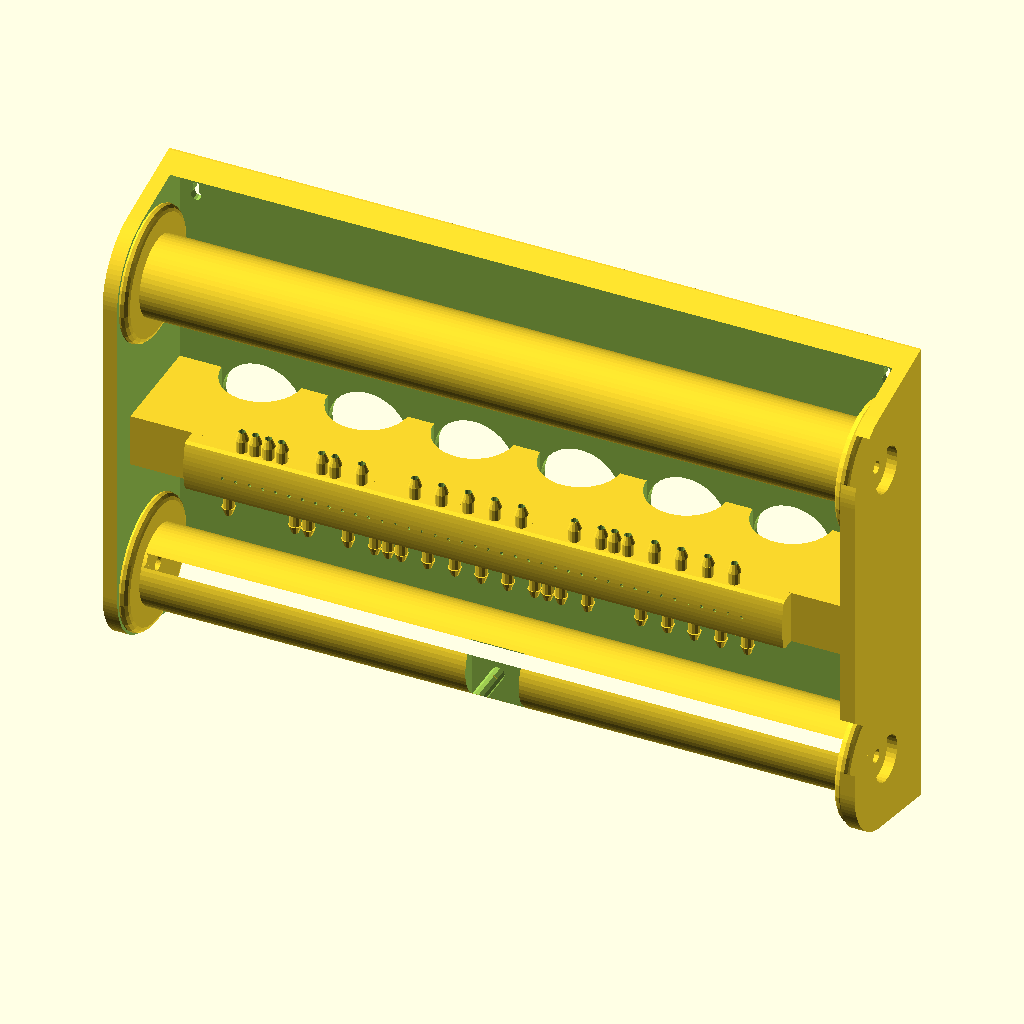
Cell 1: the model at its default parameters.
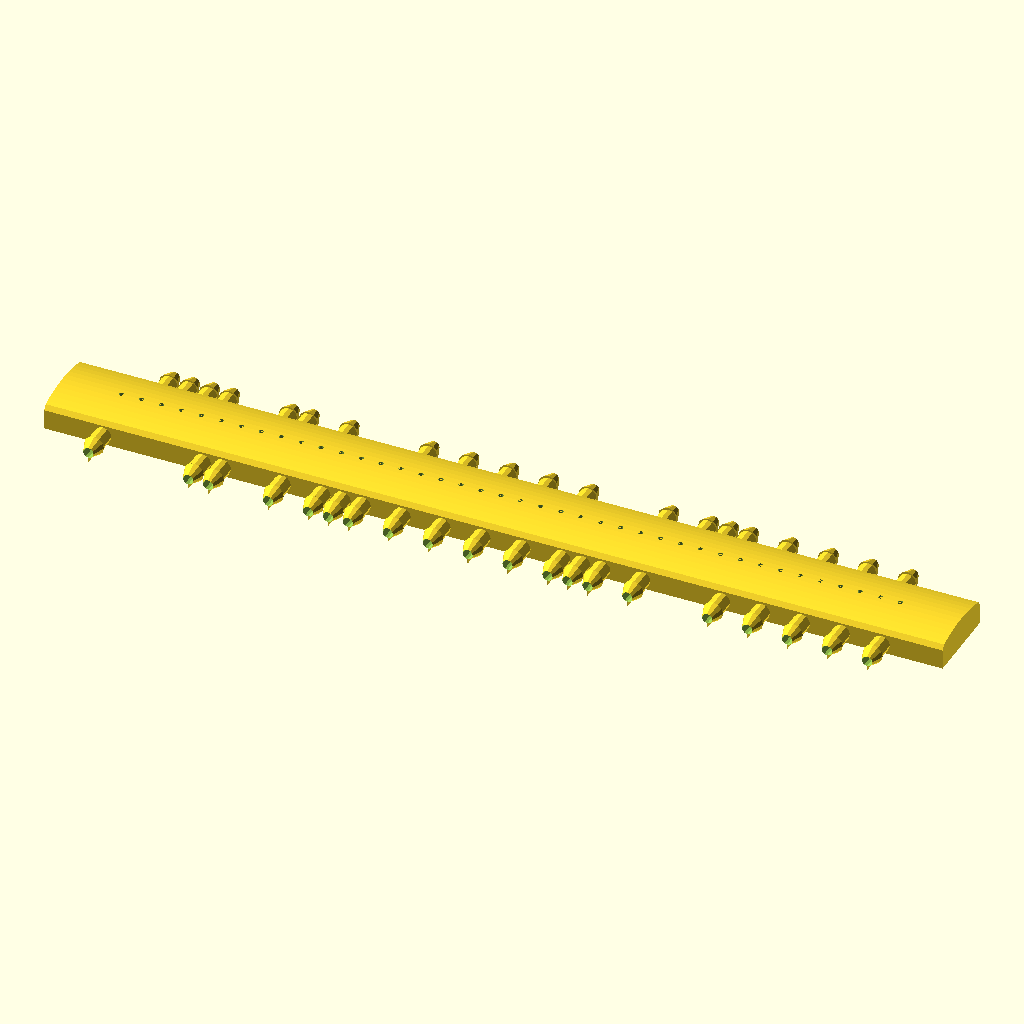
Cell 2: the same model with goal = 1.
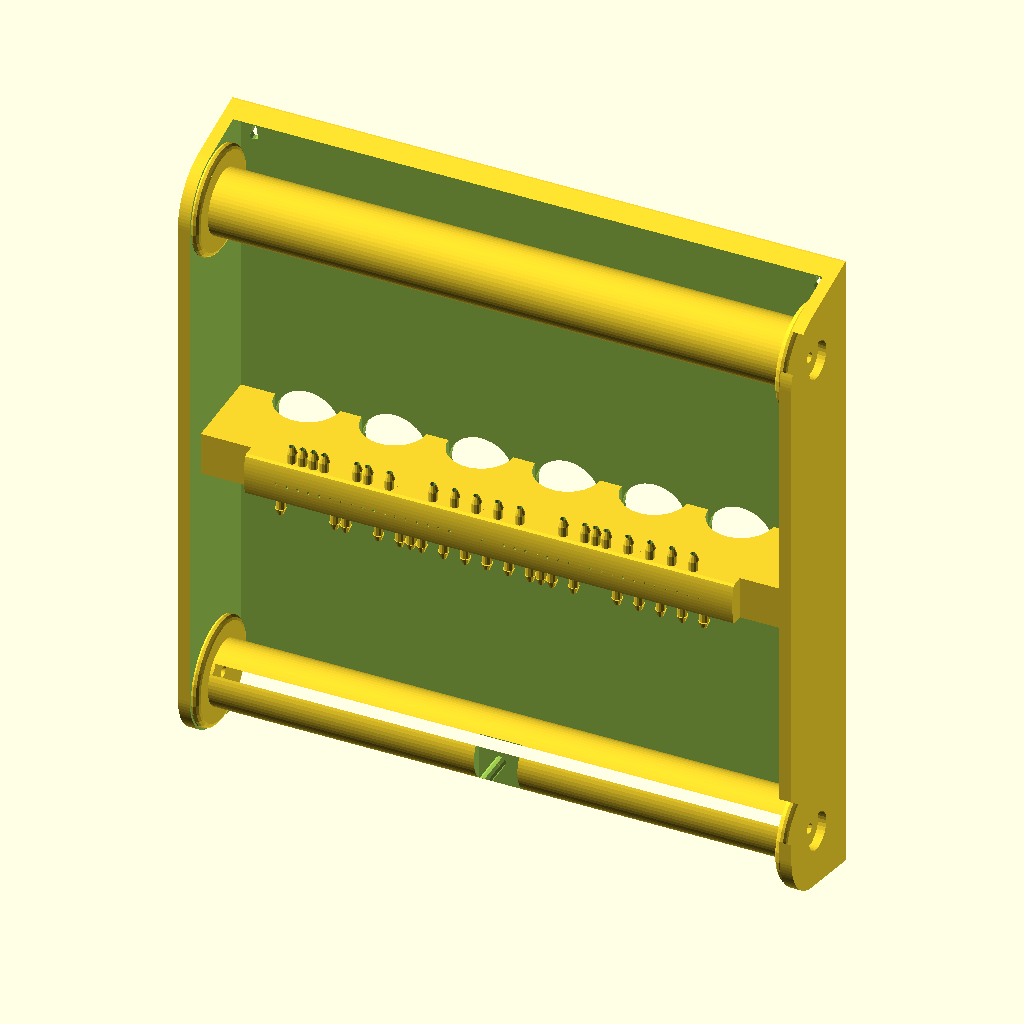
Cell 3 — spool_distance set to 6, the other parameters unchanged.
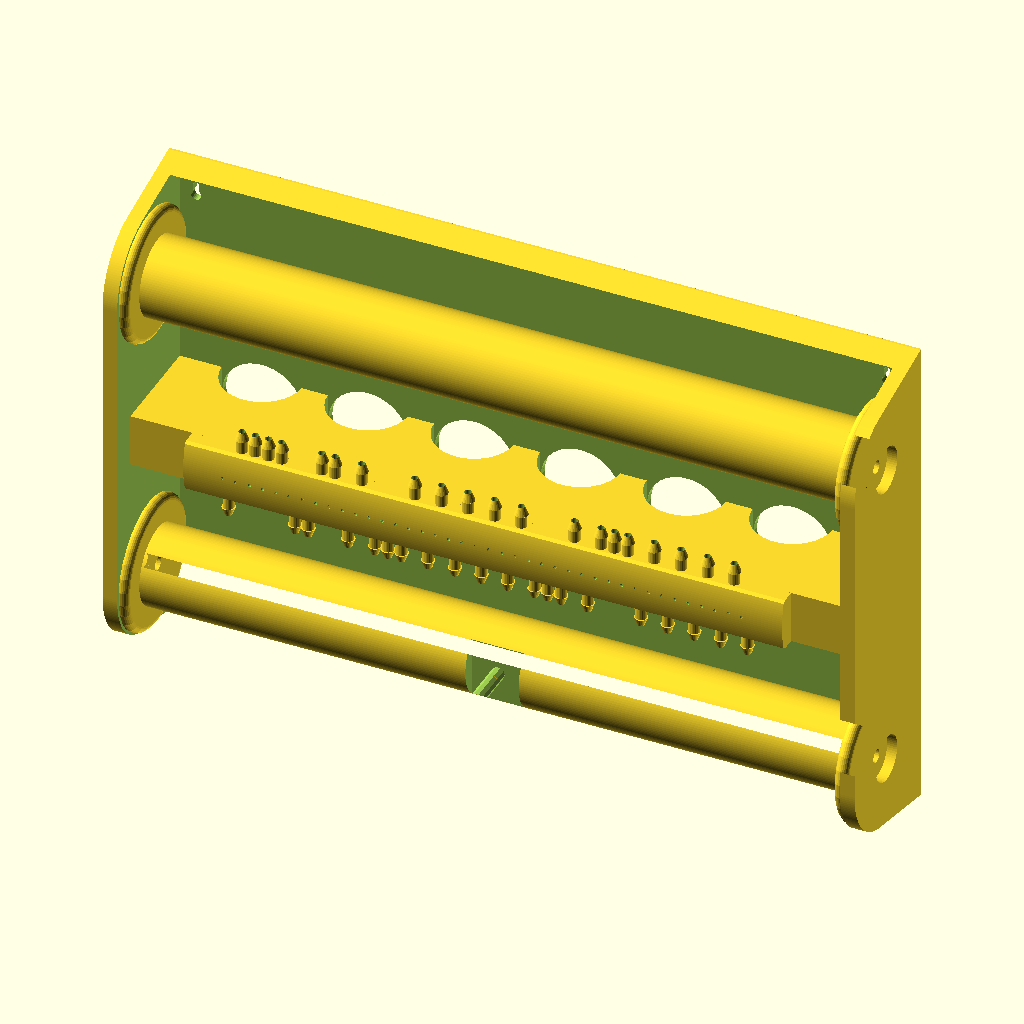
Cell 4: the same model with resfactor = 2.
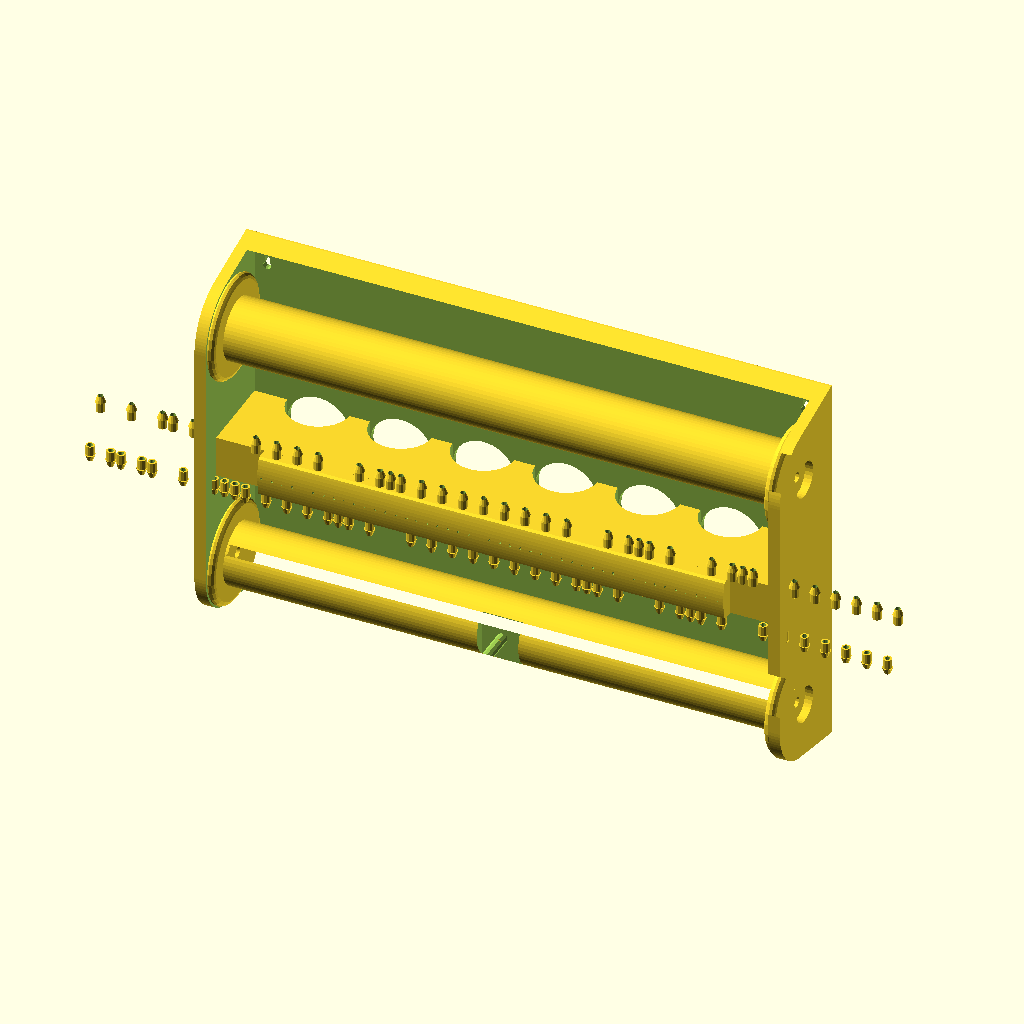
Cell 5: notes = 176 (everything else at default).
All cells are drawn from the same view direction (rotation 55°, 0°, 25°, orthographic, colour scheme Cornfield), but the view is re-fitted for each cell, so position and scale can differ between cells as well as the parameter.
OpenSCAD source file inputs/thingiverse/files/thing-2958365/files/roll-reader.scad:
/*
A reader for player piano rolls.

More similar designs are archived here:
	https://web.archive.org/web/20161029053154/http://iammp.org/designfiles.php
	
This is licensed under CreativeCommons + Attribution + ShareAlike

For the attribution requirement, please provide a link to one or both of:

https://www.thingiverse.com/thing:2958365
https://theheadlesssourceman.wordpress.com/2018/06/22/piano-roll-reader

*/


/* [general settings] */

goal=0; // [0:assembled,1:reader bar,2:box,3:round half roller,4:tabbed half roller]

// inches.  distance from either spool to the reader bar
spool_distance=3;

// resolution 1=low(aka 1x) 2=mid 3=high
resfactor=1;


/* [piano roll settings] */

// 88 is standard for 1911 and onward, 65 before that
notes=88; 

// in inches 11.25 is the 1911 standard
paper_width=11.25; 

// (on center) 9 is the 1911 standard 6 is pre-1911
holes_per_inch=9;

// inches
hole_size=0.0625;

// inches
hole_spacing=0.25;

// additional perforations to work the pedals
accenting_perfs=0; // [0:no,1:yes]

/* [reader bar settings] */

// inches
reader_height=1;

// inches
reader_min_thick=0.25;
	
// inches
reader_max_thick=0.375;

/* [takeup spool settings] */

// inches
takeup_spool_dia=1.5;

// inches
takeup_spool_end_thick=0.25;

// inches
takeup_spool_hole_dia=0.25;

// inches
takeup_spool_pin_dia=0.25;

// inches
takeup_spool_pin_flat_w=1.0;

// inches
takeup_spool_pin_flat_d=0.25;

// in inches. standard sizes are 2, 2.5, 2.825, and 2.625
spool_size=2.5;


/* [case] */

// mm
box_wall_thickness=3;

// mm.  usually used to make the box sides thicker to accommodate bearings. (hint: 608 skate bearing is 7mm)
box_side_thickness=7;

// mm
screw_head_dia=5;

// mm
screw_hole_dia=3;

// mm.  inset from edge of player
keyhole_inset=5;

// mm.  hole for the shafts (hint: 608 skate bearing is 22mm)
box_hole_dia=22;


/* [hidden] */

function in2mm(in)=in*25.4;

// make $fn more automatic
function myfn(r)=max(3*r,12)*resfactor;
module cyl(r=undef,h=undef,r1=undef,r2=undef){cylinder(r=r,h=h,r1=r1,r2=r2,$fn=myfn(r!=undef?r:max(r1,r2)));}
module circ(r=undef){circle(r=r,$fn=myfn(r));}
module ball(r=undef){sphere(r=r,$fn=myfn(r));}

module perfBar(){
	// NOTE: children are assumed to be a connector, and will be added for each port
	height=in2mm(reader_height);
	min_thick=in2mm(reader_min_thick);
	max_thick=in2mm(reader_max_thick);
	length=in2mm(paper_width);
	chamfer=1;
	hole_r=in2mm(hole_size)/2;
	hole_inc=in2mm(hole_spacing);
	hole_area_w=in2mm(notes/holes_per_inch);
	holes_end=hole_area_w/2;
	holes_start=-hole_area_w/2;
	roundover=height*1.66;
	difference(){
		rotate([0,90,0]) translate([0,0,-length/2]) rotate([0,0,-90]) linear_extrude(length) hull(){
			// profile
			translate([0,-height/2]) square([min_thick,height]);
			intersection(){
				translate([max_thick-roundover,0]) circ(r=roundover);
				translate([0,-height/2+chamfer]) square([max_thick,height-chamfer*2]);
			}
		}
		// holes going in
		for(x=[holes_start:hole_inc:holes_end-0.01]){
			translate([x,-min_thick/2,0]) rotate([90,0,0]) cyl(r2=hole_r,r1=hole_r*2,h=max_thick-min_thick/2);
			translate([x,-min_thick/2,0]) ball(r=hole_r*2);
		}
		// holes going to connectors
		for(x=[holes_start:hole_inc:holes_end-0.01]){
			if(x>holes_start&&((x-holes_start)/hole_inc)%2<1){
				translate([x,-min_thick/2,-hole_r]) cyl(r=hole_r*2,h=height);
			}else{
				mirror([0,0,1]) translate([x,-min_thick/2,-hole_r]) cyl(r=hole_r*2,h=height);
			}
		}
	}
	// connectors
	for(x=[holes_start:hole_inc:holes_end-0.01]){
		if(x>holes_start&&((x-holes_start)/hole_inc)%2<1){
			translate([x,-min_thick/2,height/2]) children();
		}else{
			mirror([0,0,1]) translate([x,-min_thick/2,height/2]) children();
		}
	}
}

module sample_spool(){
	// stand-in for a player piano spool
	r=in2mm(takeup_spool_dia)/2;
	end_r1=in2mm(takeup_spool_end_thick)/2;
	end_r2=in2mm(spool_size)/2;
	hole_r=in2mm(takeup_spool_hole_dia)/2;
	extra_gap=2; // to accommodate differences in paper width
	l=in2mm(paper_width+extra_gap);
	rotate([0,90,0]) translate([0,0,-l/2-end_r1*2]){
		// basic spool shape
		translate([0,0,end_r1]) rotate_extrude() { // end cap
			translate([hole_r,-end_r1]) square([end_r2-end_r1-hole_r,end_r1*2]);
			translate([end_r2-end_r1,0]) circ(r=end_r1);
		}
		linear_extrude(l+end_r1*4) difference() {
			circ(r=r);
			circ(r=hole_r);
		}
		translate([0,0,l+end_r1*3]) rotate_extrude() { // end cap
			translate([hole_r,-end_r1]) square([end_r2-end_r1-hole_r,end_r1*2]);
			translate([end_r2-end_r1,0]) circ(r=end_r1);
		}
	}
}

module takeup_spool(){
	r=in2mm(takeup_spool_dia)/2;
	end_r1=in2mm(takeup_spool_end_thick)/2;
	end_r2=in2mm(spool_size)/2;
	hole_r=in2mm(takeup_spool_hole_dia)/2;
	pin_r=in2mm(takeup_spool_pin_dia)/2;
	pin_w=in2mm(takeup_spool_pin_flat_w);
	pin_d=in2mm(takeup_spool_pin_flat_d);
	extra_gap=2; // to accommodate differences in paper width
	l=in2mm(paper_width+extra_gap);
	difference(){
		rotate([0,90,0]) translate([0,0,-l/2-end_r1*2]){
			// basic spool shape
			translate([0,0,end_r1]) rotate_extrude() { // end cap
				translate([hole_r,-end_r1]) square([end_r2-end_r1-hole_r,end_r1*2]);
				translate([end_r2-end_r1,0]) circ(r=end_r1);
			}
			linear_extrude(l+end_r1*4) difference() {
				circ(r=r);
				circ(r=hole_r);
			}
			translate([0,0,l+end_r1*3]) rotate_extrude() { // end cap
				translate([hole_r,-end_r1]) square([end_r2-end_r1-hole_r,end_r1*2]);
				translate([end_r2-end_r1,0]) circ(r=end_r1);
			}
		}
		// cutout the pin
		translate([0,-r+pin_d]) rotate([90,0,0]) linear_extrude(r*2) difference(){
			square([pin_w,r*2],center=true);
			circle(pin_r);
		}
	}
}


module keyhole(screw_head_dia,screw_hole_dia){
	circ(screw_hole_dia/2);
	translate([0,-screw_head_dia]) circ(screw_head_dia/2);
	translate([-screw_hole_dia/2,-screw_head_dia]) square([screw_hole_dia,screw_head_dia]);
}


module aquariumTubingConnector(support_thickness=0,support_angle=0,support_size=0) {
	od_dia=5.3;
	length=10;
	wall_thickness=1;
	id_dia=od_dia-wall_thickness*2;
	barb_size=0.5;
	barb_offset=4;
	support_size=max(support_size,od_dia/2+barb_size);
	difference(){
		union(){
			cyl(r=od_dia/2,h=length-barb_offset);
			translate([0,0,length-barb_offset]) cyl(r1=od_dia/2+barb_size,r2=id_dia/2,h=barb_offset);
			if(support_thickness>0){
				rotate([0,0,support_angle]) translate([0,-support_thickness/2,0]) cube([support_size,support_thickness,length]);
			}
		}
		translate([0,0,-1]) cyl(r=id_dia/2,h=length+2);
	}
}


module readerBox(){
	wall_thickness=box_wall_thickness;
	r=in2mm(takeup_spool_dia)/2;
	end_r1=in2mm(takeup_spool_end_thick)/2;
	end_r2=in2mm(spool_size)/2;
	r2=end_r2;
	dist=in2mm(spool_distance);
	min_thick=in2mm(0.25);
	max_thick=min_thick+in2mm(0.125);
	extra_gap=2; // to accommodate differences in paper width
	roller_gap=1; // to give the roller room to run
	l=in2mm(paper_width+extra_gap);
	total_box_w=l+end_r1*2+roller_gap*2+box_side_thickness*2;
	total_box_h=(dist+r2+max_thick)*2;
	screwX=total_box_w/2-box_side_thickness-keyhole_inset-screw_head_dia/2;
	screwY=total_box_h/2-wall_thickness-keyhole_inset-screw_head_dia;
	access_hole_dia=in2mm(1.5);
	incAcc=access_hole_dia*1.33;
	access_hole_end=(floor(total_box_w/incAcc)*access_hole_dia)/2;
	difference(){
		rotate([0,90,0]) translate([0,0,-total_box_w/2]) rotate([0,0,90]) linear_extrude(total_box_w) difference(){
			hull(){
				// side profile
				translate([r,-dist]) circ(r2+roller_gap);
				translate([r, dist]) circ(r2+roller_gap);
				translate([r+r2+wall_thickness,-(dist+r2+max_thick)]) square([1,total_box_h]); // flat bottom
			}
			// shaft holes
			translate([r,-dist]) circ(box_hole_dia/2);
			translate([r, dist]) circ(box_hole_dia/2);
			// TODO: side access holes
			//translate([0, access_hole_dia/2]) circ(r=access_hole_dia/2,h=100);
			//translate([0,-access_hole_dia/2]) circ(r=access_hole_dia/2,h=100);
		}
		// cut out the inside
		translate([-(total_box_w-box_side_thickness*2)/2,-r2*3,-(total_box_h-wall_thickness*2)/2]) cube([total_box_w-box_side_thickness*2,r+r2*4,total_box_h-wall_thickness*2]);
		// access holes in the back
		for(xAcc=[-access_hole_end:incAcc:access_hole_end]){
			translate([xAcc,0,0]) rotate([-90,0,0]) cylinder(r=access_hole_dia/2,h=100);
		}
		// vertical mounting holes
		translate([0,-wall_thickness*2+r2*2,0]) rotate([90,0,0]) linear_extrude(wall_thickness*3) {
			translate([ screwX, screwY]) keyhole(screw_head_dia,screw_hole_dia);
			translate([-screwX, screwY]) keyhole(screw_head_dia,screw_hole_dia);
			translate([-screwX,-screwY]) keyhole(screw_head_dia,screw_hole_dia);
			translate([ screwX,-screwY]) keyhole(screw_head_dia,screw_hole_dia);
		}
	}
	// reader support pedestal
	difference(){
		translate([-(total_box_w-box_side_thickness*2)/2,-in2mm(reader_height)/2+in2mm(reader_max_thick)+box_wall_thickness,-in2mm(reader_height)/2]) cube([total_box_w-box_side_thickness*2,r+r2-in2mm(reader_min_thick)+box_wall_thickness*2,in2mm(reader_height)]);
		for(xAcc=[-access_hole_end:incAcc:access_hole_end]){
			translate([xAcc,in2mm(reader_height)*2,-access_hole_dia]) cylinder(r=access_hole_dia/2,h=100);
		}
	}
}

if(goal==0){
	translate([0,in2mm(takeup_spool_dia)/2,in2mm(spool_distance)]) sample_spool();
	perfBar() {
		aquariumTubingConnector();
	}
	translate([0,in2mm(takeup_spool_dia)/2,-in2mm(spool_distance)]) takeup_spool();
	readerBox();
} else if(goal==1){
	rotate([-90,0,0]) perfBar() {
		min_thick=in2mm(0.25);
		aquariumTubingConnector(support_angle=90,support_thickness=0.1,support_size=min_thick/2);
	}
} else if(goal==2){
	rotate([-90,0,0]) readerBox();
} else if(goal==3){
	difference() {
		rotate([90,0,0]) takeup_spool();
		translate([-400,-50,-100]) cube([800,100,100]);
	}
} else if(goal==4){
	difference() {
		rotate([-90,0,0]) takeup_spool();
		translate([-400,-50,-100]) cube([800,100,100]);
	}
}
	
Customizer parameters (derived from the source; name, type, default, range or options):
goal: number, default 0, options 0, 1, 2, 3, 4
spool_distance: number, default 3
resfactor: number, default 1
notes: number, default 88
paper_width: number, default 11.25
holes_per_inch: number, default 9
hole_size: number, default 0.0625
hole_spacing: number, default 0.25
accenting_perfs: number, default 0, options 0, 1
reader_height: number, default 1
reader_min_thick: number, default 0.25
reader_max_thick: number, default 0.375
takeup_spool_dia: number, default 1.5
takeup_spool_end_thick: number, default 0.25
takeup_spool_hole_dia: number, default 0.25
takeup_spool_pin_dia: number, default 0.25
takeup_spool_pin_flat_w: number, default 1
takeup_spool_pin_flat_d: number, default 0.25
spool_size: number, default 2.5
box_wall_thickness: number, default 3
box_side_thickness: number, default 7
screw_head_dia: number, default 5
screw_hole_dia: number, default 3
keyhole_inset: number, default 5
box_hole_dia: number, default 22
